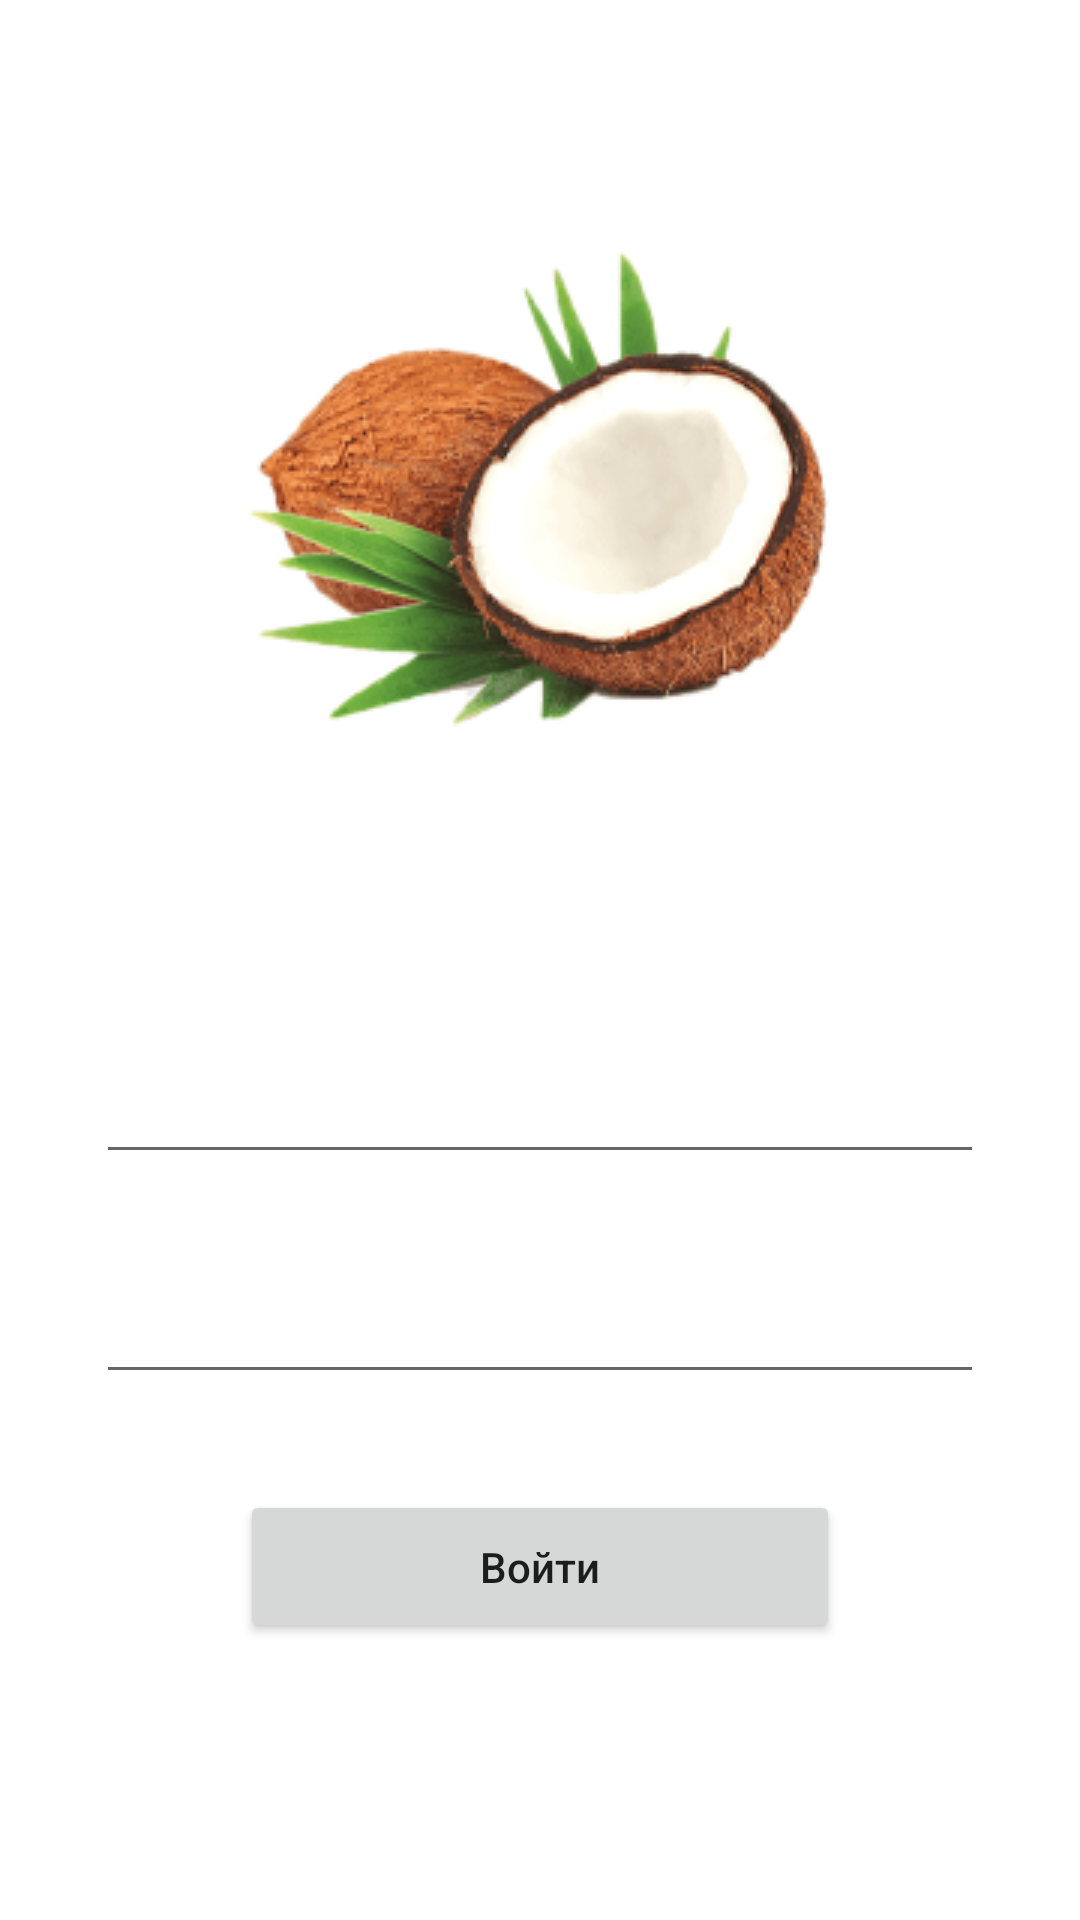

Android layout source for this screen:
<!-- AndroidManifest.xml: application theme Theme.ZaMeTki -->
<!-- res/layout/fragment_sign_in.xml -->
<?xml version="1.0" encoding="utf-8"?>
<androidx.constraintlayout.widget.ConstraintLayout
    xmlns:android="http://schemas.android.com/apk/res/android"
    xmlns:tools="http://schemas.android.com/tools"
    android:layout_width="match_parent"
    android:layout_height="match_parent"
    xmlns:app="http://schemas.android.com/apk/res-auto"
    tools:context=".screens.signin.SignInFragment">

    <ImageView
        android:id="@+id/img_sign"
        android:layout_width="wrap_content"
        android:layout_height="wrap_content"
        app:layout_constraintEnd_toEndOf="parent"
        app:layout_constraintStart_toStartOf="parent"
        app:layout_constraintTop_toTopOf="parent"
        app:srcCompat="@drawable/edable3" />

    <EditText
        android:id="@+id/input_email"
        android:layout_width="match_parent"
        android:layout_height="wrap_content"
        android:layout_marginStart="32dp"
        android:layout_marginEnd="32dp"
        android:inputType="textEmailAddress"
        app:layout_constraintEnd_toEndOf="parent"
        app:layout_constraintStart_toStartOf="parent"
        app:layout_constraintTop_toBottomOf="@+id/img_sign"
        tools:hint="Email" />

    <EditText
        android:id="@+id/input_password"
        android:layout_width="match_parent"
        android:layout_height="wrap_content"
        android:layout_marginStart="32dp"
        android:layout_marginTop="32dp"
        android:layout_marginEnd="32dp"
        android:inputType="textPassword"
        app:layout_constraintEnd_toEndOf="parent"
        app:layout_constraintStart_toStartOf="parent"
        app:layout_constraintTop_toBottomOf="@+id/input_email"
        tools:hint="Password" />

    <Button
        android:id="@+id/btn_signin"
        android:layout_width="200dp"
        android:layout_height="wrap_content"
        android:layout_marginTop="32dp"
        android:padding="16dp"
        android:text="Войти"
        android:textAllCaps="false"
        app:layout_constraintEnd_toEndOf="parent"
        app:layout_constraintStart_toStartOf="parent"
        app:layout_constraintTop_toBottomOf="@+id/input_password" />

</androidx.constraintlayout.widget.ConstraintLayout>
<!-- resources referenced by this layout -->
<resources>
  <!-- drawable edable3: png bitmap (drawable, 42899 bytes) -->
  <style name="Theme.ZaMeTki" parent="Theme.MaterialComponents.DayNight.NoActionBar">
          
          <item name="colorPrimary">@color/purple_500</item>
          <item name="colorPrimaryVariant">@color/purple_700</item>
          <item name="colorOnPrimary">@color/white</item>
          
          <item name="colorSecondary">@color/teal_200</item>
          <item name="colorSecondaryVariant">@color/teal_700</item>
          <item name="colorOnSecondary">@color/black</item>
          
          <item name="android:statusBarColor" tools:targetApi="l">?attr/colorPrimaryVariant</item>
          
      </style>
  <color name="purple_500">#FF6200EE</color>
  <color name="purple_700">#FF3700B3</color>
  <color name="white">#FFFFFFFF</color>
  <color name="teal_200">#FF03DAC5</color>
  <color name="teal_700">#FF018786</color>
  <color name="black">#FF000000</color>
</resources>
